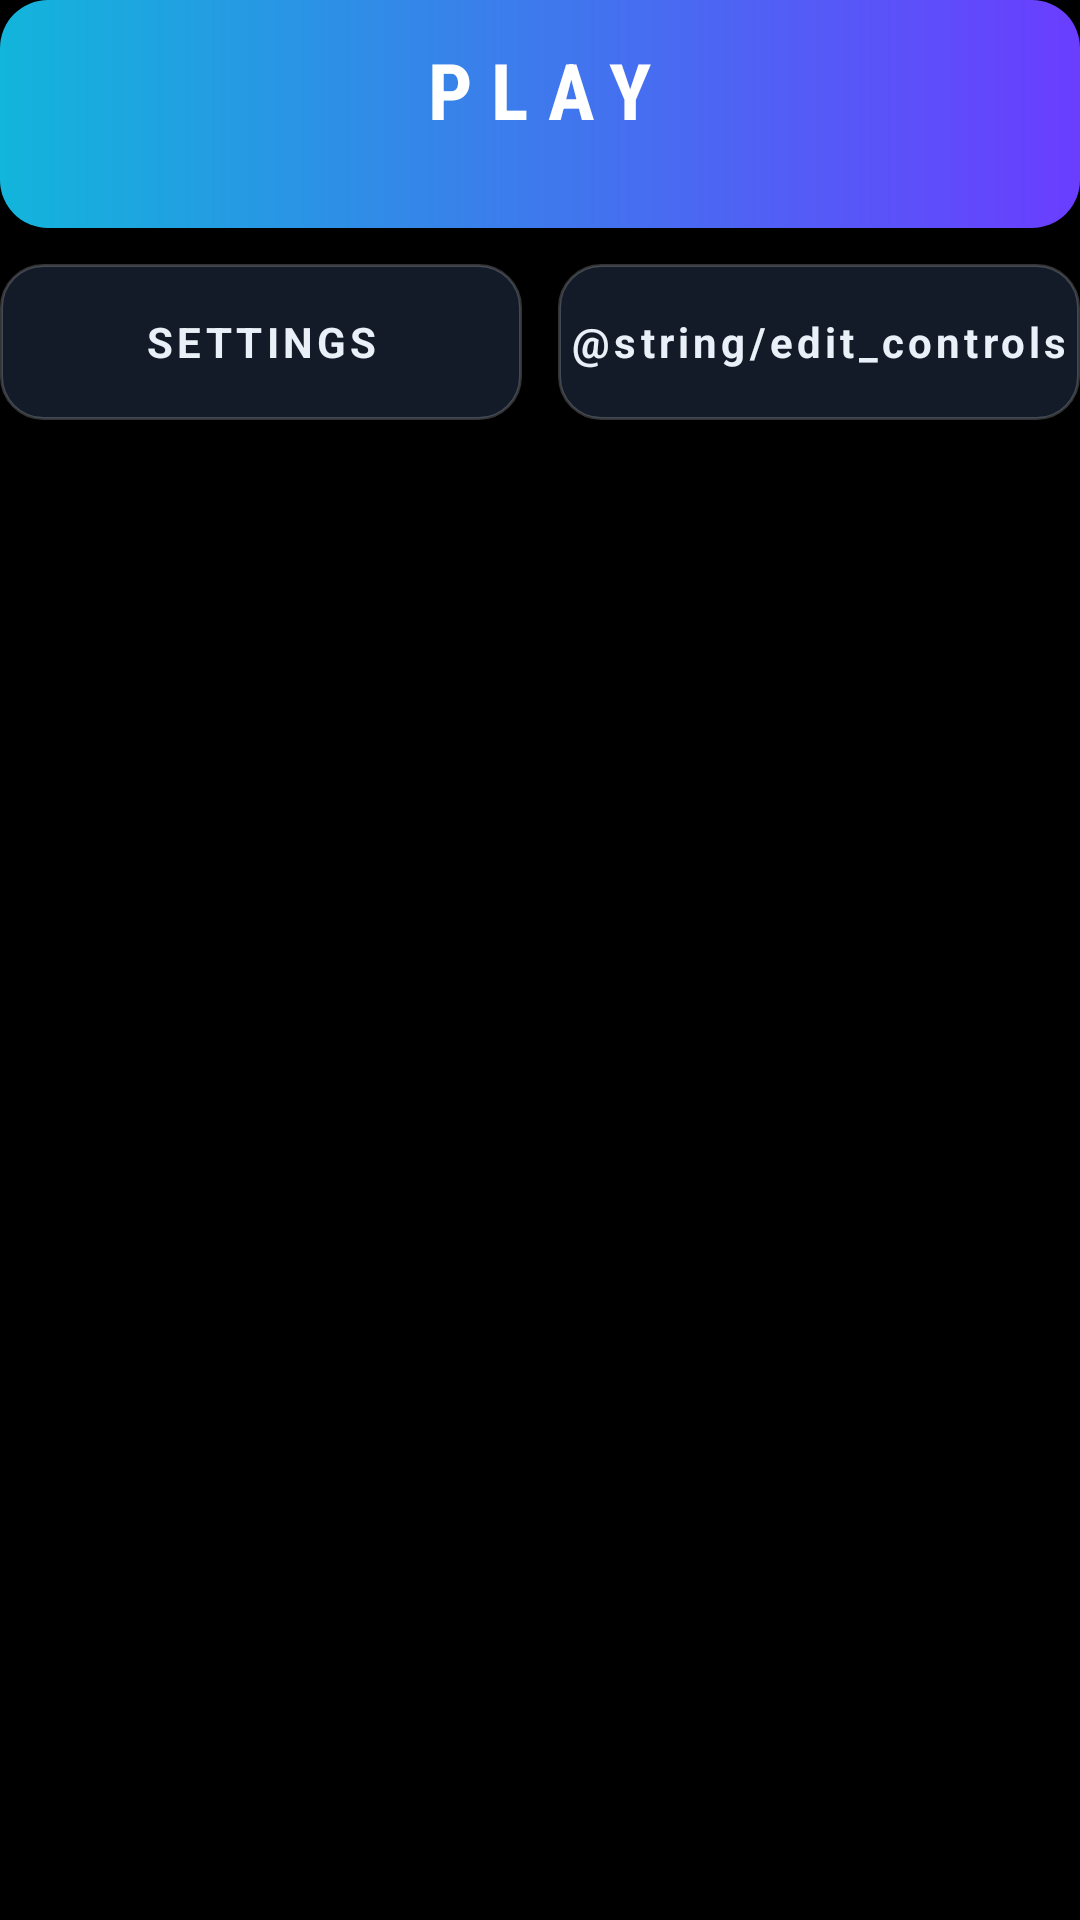

Reconstruct the res/layout file that produces this screen, plus the resources it refers to.
<!-- AndroidManifest.xml: application theme AppTheme -->
<!-- res/layout/launcher_actions.xml -->
<?xml version="1.0" encoding="utf-8"?>
<LinearLayout xmlns:android="http://schemas.android.com/apk/res/android"
    android:layout_width="match_parent"
    android:layout_height="wrap_content"
    android:orientation="vertical">

    <LinearLayout
        android:id="@+id/button_play"
        android:layout_width="match_parent"
        android:layout_height="76dp"
        android:background="@drawable/bg_play"
        android:clickable="true"
        android:focusable="true"
        android:gravity="center"
        android:orientation="vertical">

        <TextView
            android:id="@+id/play_title"
            android:layout_width="wrap_content"
            android:layout_height="wrap_content"
            android:fontFamily="sans-serif-condensed"
            android:letterSpacing="0.25"
            android:text="@string/play"
            android:textColor="#FFFFFF"
            android:textSize="26sp"
            android:textStyle="bold" />

        <TextView
            android:id="@+id/play_sub"
            android:layout_width="wrap_content"
            android:layout_height="wrap_content"
            android:textColor="#CCFFFFFF"
            android:textSize="12sp" />
    </LinearLayout>

    <LinearLayout
        android:layout_width="match_parent"
        android:layout_height="52dp"
        android:layout_marginTop="12dp"
        android:orientation="horizontal">

        <TextView
            android:id="@+id/button_settings"
            android:layout_width="0dp"
            android:layout_height="match_parent"
            android:layout_marginEnd="6dp"
            android:layout_weight="1"
            android:background="@drawable/bg_button_secondary"
            android:clickable="true"
            android:focusable="true"
            android:gravity="center"
            android:letterSpacing="0.1"
            android:text="@string/settings"
            android:textColor="#EAF0F8"
            android:textSize="14sp"
            android:textStyle="bold" />

        <TextView
            android:id="@+id/button_controls"
            android:layout_width="0dp"
            android:layout_height="match_parent"
            android:layout_marginStart="6dp"
            android:layout_weight="1"
            android:background="@drawable/bg_button_secondary"
            android:clickable="true"
            android:focusable="true"
            android:gravity="center"
            android:letterSpacing="0.1"
            android:text="@string/edit_controls"
            android:textColor="#EAF0F8"
            android:textSize="14sp"
            android:textStyle="bold" />
    </LinearLayout>
</LinearLayout>
<!-- resources referenced by this layout -->
<resources>
  <!-- drawable bg_button_secondary (drawable) -->
  <?xml version="1.0" encoding="utf-8"?>
  <ripple xmlns:android="http://schemas.android.com/apk/res/android" android:color="#44FFFFFF">
      <item>
          <shape android:shape="rectangle">
              <solid android:color="#CC182233" />
              <stroke android:width="1dp" android:color="#33FFFFFF" />
              <corners android:radius="14dp" />
          </shape>
      </item>
  </ripple>
  <!-- drawable bg_play (drawable) -->
  <?xml version="1.0" encoding="utf-8"?>
  <ripple xmlns:android="http://schemas.android.com/apk/res/android" android:color="#66FFFFFF">
      <item>
          <shape android:shape="rectangle">
              <gradient android:angle="0" android:startColor="#12B5DB" android:endColor="#6A3DFF" />
              <corners android:radius="16dp" />
          </shape>
      </item>
  </ripple>
  <string name="play">PLAY</string>
  <string name="settings">SETTINGS</string>
  <style name="AppTheme" parent="android:Theme.NoTitleBar.Fullscreen">
          
      </style>
</resources>
